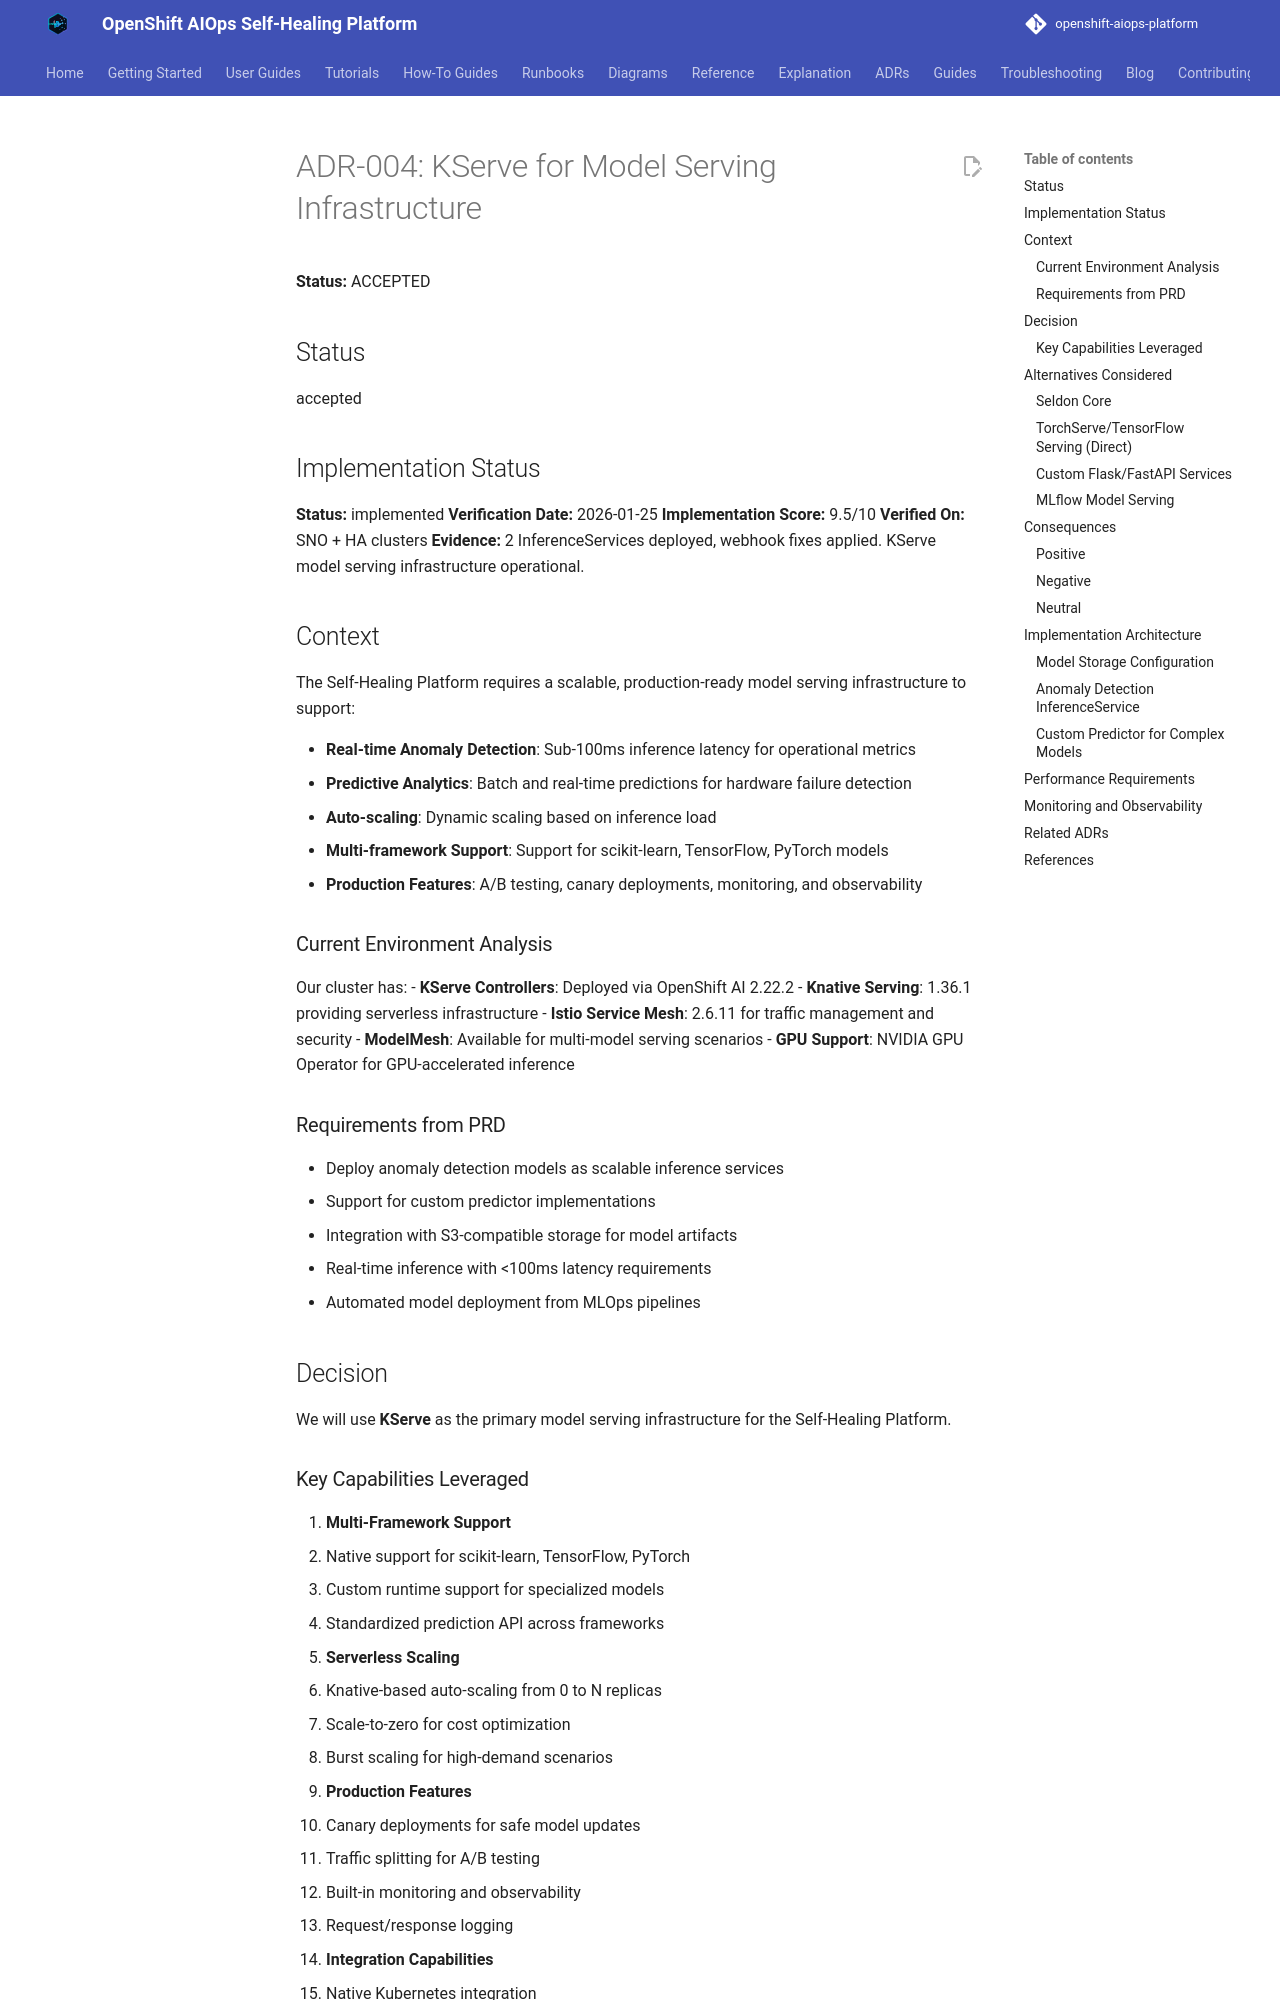

repository: KubeHeal/openshift-aiops-platform · page: adrs/004-kserve-model-serving/index.html · generator: mkdocs

# ADR-004: KServe for Model Serving Infrastructure

**Status:** ACCEPTED

## Status

accepted

## Implementation Status
**Status:** implemented
**Verification Date:** 2026-01-25
**Implementation Score:** 9.5/10
**Verified On:** SNO + HA clusters
**Evidence:** 2 InferenceServices deployed, webhook fixes applied. KServe model serving infrastructure operational.

## Context

The Self-Healing Platform requires a scalable, production-ready model serving infrastructure to support:

- **Real-time Anomaly Detection**: Sub-100ms inference latency for operational metrics
- **Predictive Analytics**: Batch and real-time predictions for hardware failure detection
- **Auto-scaling**: Dynamic scaling based on inference load
- **Multi-framework Support**: Support for scikit-learn, TensorFlow, PyTorch models
- **Production Features**: A/B testing, canary deployments, monitoring, and observability

### Current Environment Analysis

Our cluster has:
- **KServe Controllers**: Deployed via OpenShift AI 2.22.2
- **Knative Serving**: 1.36.1 providing serverless infrastructure
- **Istio Service Mesh**: 2.6.11 for traffic management and security
- **ModelMesh**: Available for multi-model serving scenarios
- **GPU Support**: NVIDIA GPU Operator for GPU-accelerated inference

### Requirements from PRD

- Deploy anomaly detection models as scalable inference services
- Support for custom predictor implementations
- Integration with S3-compatible storage for model artifacts
- Real-time inference with <100ms latency requirements
- Automated model deployment from MLOps pipelines

## Decision

We will use **KServe** as the primary model serving infrastructure for the Self-Healing Platform.

### Key Capabilities Leveraged

1. **Multi-Framework Support**
   - Native support for scikit-learn, TensorFlow, PyTorch
   - Custom runtime support for specialized models
   - Standardized prediction API across frameworks

2. **Serverless Scaling**
   - Knative-based auto-scaling from 0 to N replicas
   - Scale-to-zero for cost optimization
   - Burst scaling for high-demand scenarios

3. **Production Features**
   - Canary deployments for safe model updates
   - Traffic splitting for A/B testing
   - Built-in monitoring and observability
   - Request/response logging

4. **Integration Capabilities**
   - Native Kubernetes integration
   - Istio service mesh integration
   - Prometheus metrics export
   - OpenShift AI pipeline integration

## Alternatives Considered
